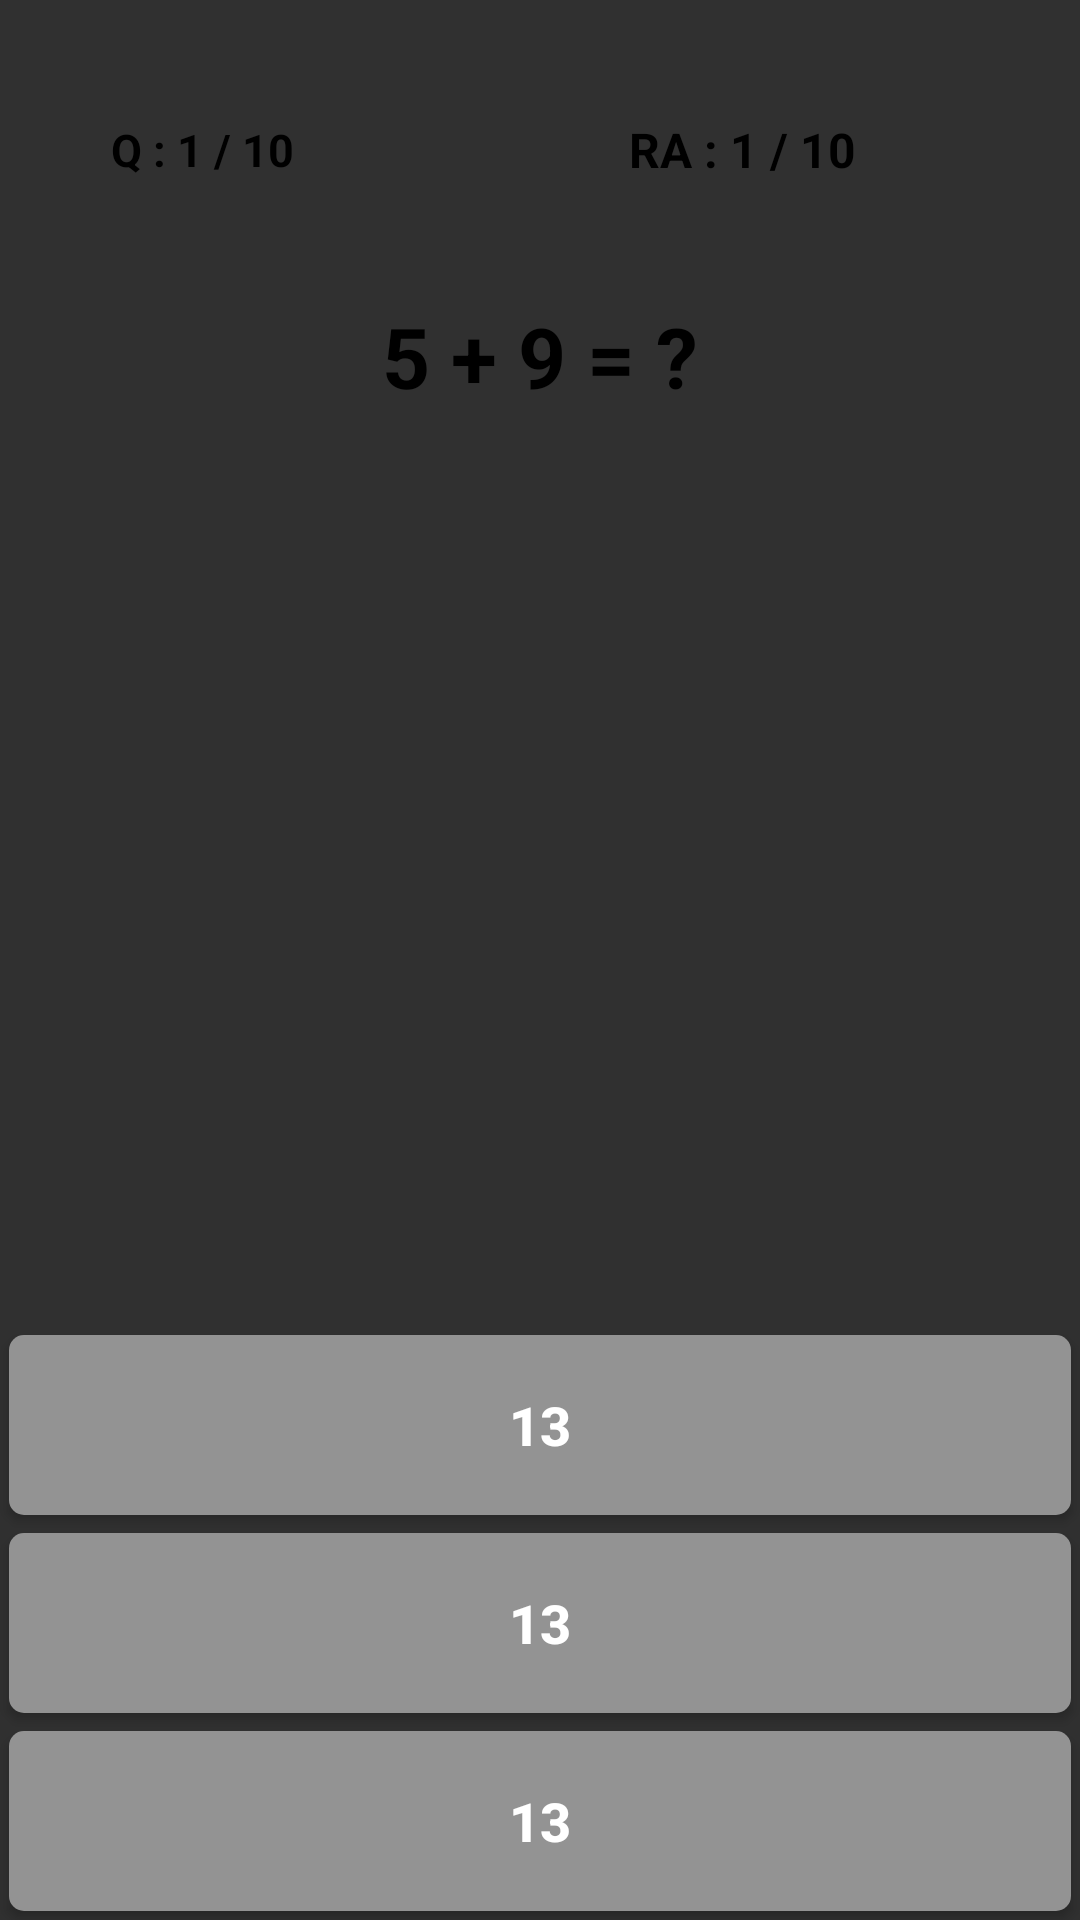

Produce the Android XML layout that renders to this screen, including the resource entries it uses.
<!-- AndroidManifest.xml: application theme Theme.QuizMath -->
<!-- res/layout/activity_main.xml -->
<?xml version="1.0" encoding="utf-8"?>
<LinearLayout xmlns:android="http://schemas.android.com/apk/res/android"
    xmlns:app="http://schemas.android.com/apk/res-auto"
    xmlns:tools="http://schemas.android.com/tools"
    android:layout_width="match_parent"
    android:layout_height="match_parent"
    android:background="@drawable/sbora"
    android:orientation="vertical"
    tools:context=".MainActivity">
<LinearLayout
    android:layout_width="match_parent"
    android:layout_height="100dp"
    android:orientation="horizontal">

    <TextView
        android:id="@+id/textQNum"
        android:layout_width="0dp"
        android:layout_height="match_parent"
        android:layout_weight="1"
        android:text="Q : 1 / 10"
        android:textSize="15sp"
        android:layout_gravity="center"
        android:gravity="center"
        android:textColor="@android:color/black"
        android:textStyle="bold"/>


    <TextView
        android:id="@+id/textRightAns"
        android:layout_width="90dp"
        android:layout_height="match_parent"
        android:layout_weight="1"
        android:text="RA : 1 / 10"
        android:textSize="16sp"
        android:layout_gravity="center"
        android:gravity="center"
        android:textColor="@android:color/black"
        android:textStyle="bold"/>

</LinearLayout>

    <TextView
        android:id="@+id/textQ"
        android:layout_width="match_parent"
        android:layout_height="444dp"
        android:layout_gravity="top"
        android:layout_weight="1"
        android:gravity="top|center"
        android:text="5 + 9 = ?"
        android:textColor="@android:color/black"
        android:textSize="28sp"
        android:textStyle="bold" />

    <androidx.appcompat.widget.AppCompatButton
        android:id="@+id/buttonOp1"
        android:layout_width="match_parent"
        android:layout_height="60dp"
        android:text="13"
        android:background="@drawable/button_op"
        android:textColor="@android:color/white"
        android:layout_margin="3dp"
        android:textStyle="bold"
        android:textSize="18sp"
        />
    <androidx.appcompat.widget.AppCompatButton
        android:id="@+id/buttonOp2"
        android:layout_width="match_parent"
        android:layout_height="60dp"
        android:text="13"
        android:background="@drawable/button_op"
        android:textColor="@android:color/white"
        android:layout_margin="3dp"
        android:textStyle="bold"
        android:textSize="18sp"
        />
    <androidx.appcompat.widget.AppCompatButton
        android:id="@+id/buttonOp3"
        android:layout_width="match_parent"
        android:layout_height="60dp"
        android:text="13"
        android:background="@drawable/button_op"
        android:textColor="@android:color/white"
        android:layout_margin="3dp"
        android:textStyle="bold"
        android:textSize="18sp"
        />
</LinearLayout>
<!-- resources referenced by this layout -->
<resources>
  <!-- drawable button_op (drawable) -->
  <?xml version="1.0" encoding="utf-8"?>
  
  <shape xmlns:android="http://schemas.android.com/apk/res/android">
      <corners android:radius="5dp"/>
      <solid android:color="#939393"/>
  </shape>
  <style name="Theme.QuizMath" parent="Theme.Design.NoActionBar">
          
          <item name="colorPrimary">@color/purple_500</item>
          <item name="colorOnPrimary">@color/white</item>
          
          <item name="colorSecondary">@color/teal_200</item>
          <item name="colorSecondaryVariant">@color/teal_700</item>
          <item name="colorOnSecondary">@color/black</item>
          
          
      </style>
  <!-- not gathered from this repository: default colours our renderer supplied (Android Studio template values) -->
  <color name="purple_500">#FF6200EE</color>
  <color name="teal_200">#FF03DAC5</color>
  <color name="teal_700">#FF018786</color>
  <color name="black">#FF000000</color>
  <color name="white">#FFFFFFFF</color>
</resources>
